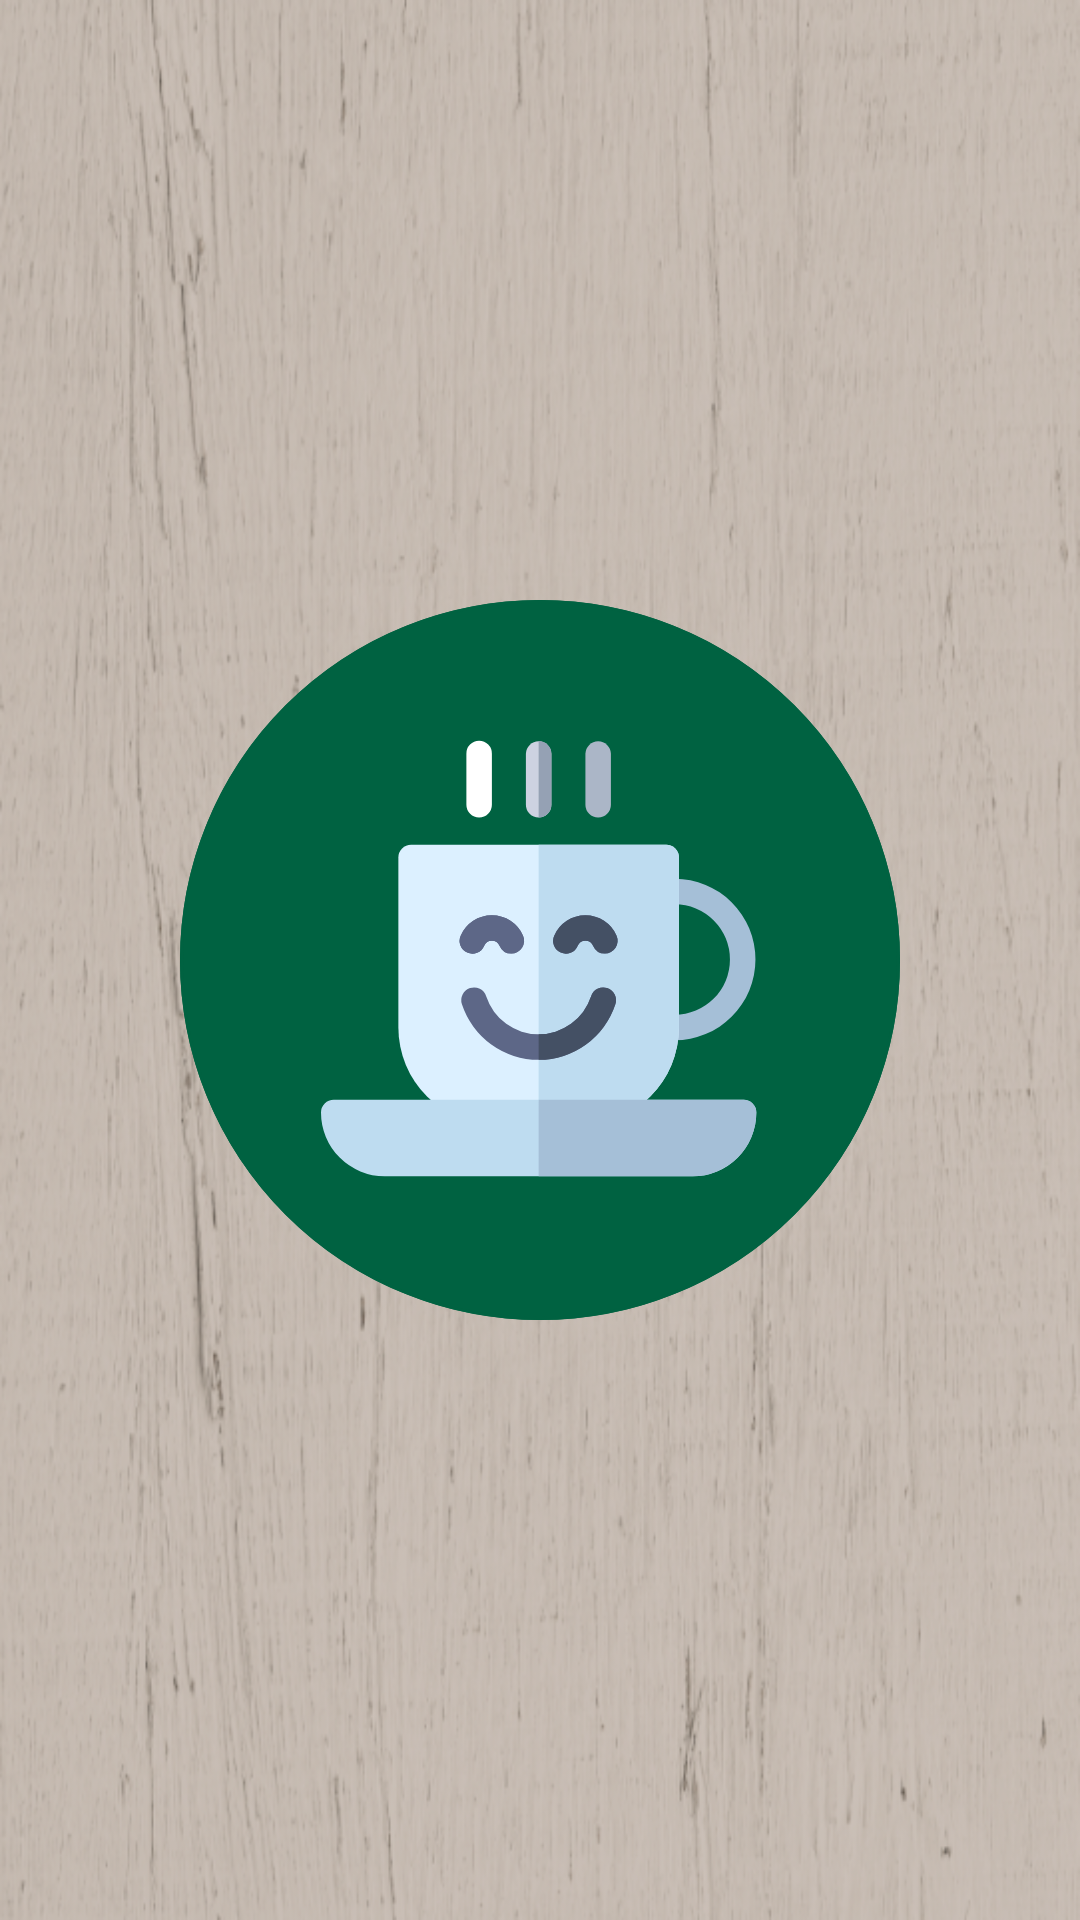

This screen was rendered from an Android layout file. Write that file and the resources it references.
<!-- AndroidManifest.xml: application theme Theme.Kahveapp -->
<!-- res/layout/activity_splash.xml -->
<?xml version="1.0" encoding="utf-8"?>
<RelativeLayout xmlns:android="http://schemas.android.com/apk/res/android"
    android:layout_width="match_parent"
    android:layout_height="match_parent"
    android:background="@drawable/coffee_bg_2">

    <ImageView
        android:id="@+id/iv_splash_bee"
        android:layout_width="match_parent"
        android:layout_height="256dp"
        android:layout_centerInParent="true"
        android:src="@drawable/ic_happy_coffee"/>

</RelativeLayout>
<!-- resources referenced by this layout -->
<resources>
  <!-- drawable coffee_bg_2: png bitmap (drawable, 381293 bytes) -->
  <!-- drawable ic_happy_coffee: vector/xml drawable (drawable, 4011 chars, omitted) -->
  <style name="Theme.Kahveapp" parent="Theme.MaterialComponents.DayNight.NoActionBar">
          
          <item name="colorPrimary">@color/colorBrown</item>
          <item name="colorPrimaryVariant">@color/colorLightBrown</item>
          <item name="colorOnPrimary">@color/white</item>
          
          <item name="colorSecondary">@color/colorOrange</item>
          <item name="colorSecondaryVariant">@color/colorGreen</item>
          <item name="colorOnSecondary">@color/black</item>
          
          <item name="android:statusBarColor" tools:targetApi="l">?attr/colorPrimaryVariant</item>
          
      </style>
  <color name="colorBrown">#4a2c2a </color>
  <color name="colorLightBrown">#503938</color>
  <color name="white">#FFFFFFFF</color>
  <color name="colorOrange">#FF5722</color>
  <color name="colorGreen">#006241</color>
  <color name="black">#FF000000</color>
</resources>
